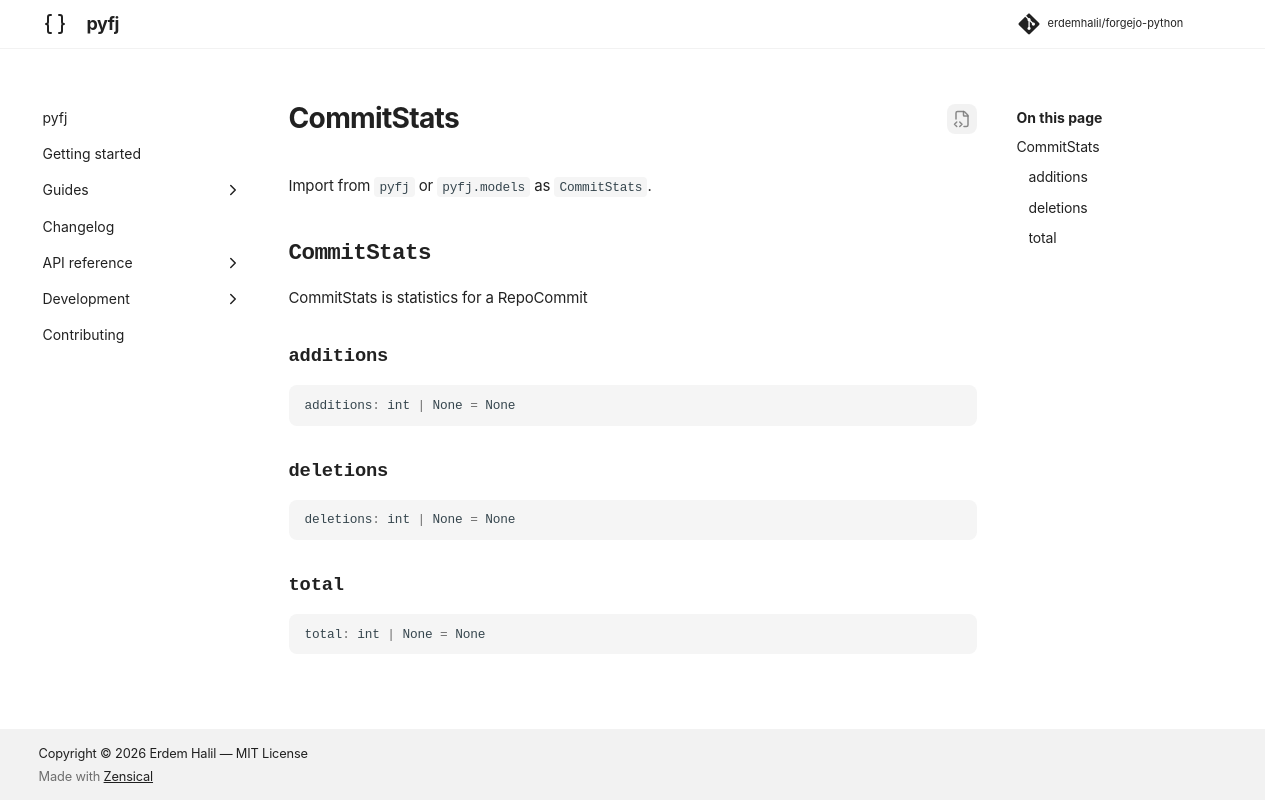

repository: erdemhalil/forgejo-python · page: 0.1/reference/models/commit_stats/index.html · generator: mkdocs

---
title: "CommitStats"
description: "CommitStats is statistics for a RepoCommit"
---

# CommitStats

Import from `pyfj` or `pyfj.models` as `CommitStats`.

::: pyfj._generated.models.commit_stats.CommitStats
